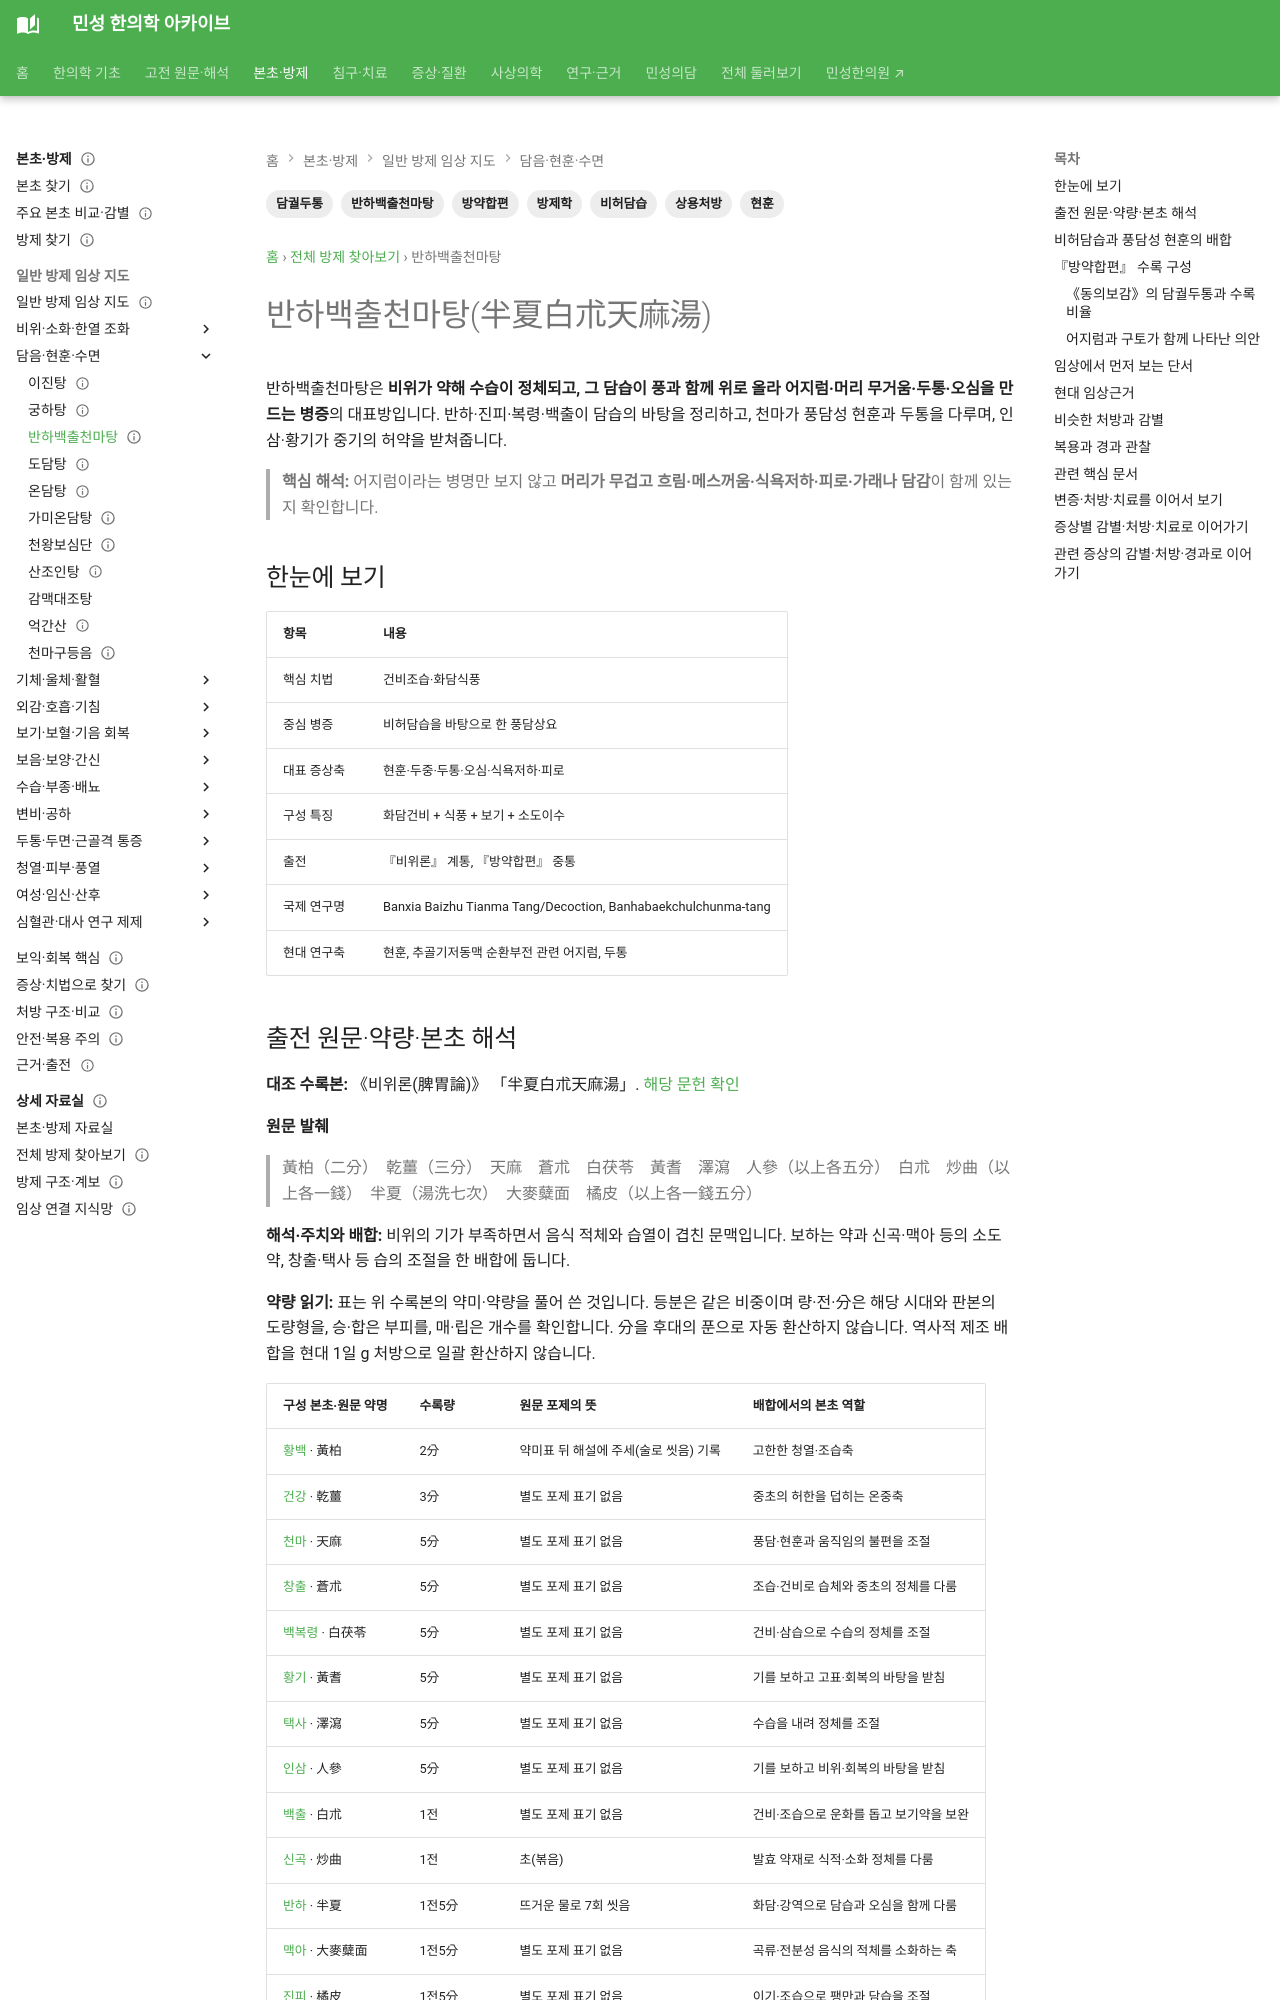

repository: joowon1111/minseong-korean-medicine-wiki · page: formulas/banxia-baizhu-tianma-tang/index.html · generator: mkdocs

---
title: 반하백출천마탕(半夏白朮天麻湯)
search_title: "반하백출천마탕 구성·어지럼과 메스꺼움"
description: "반하백출천마탕은 어지럼에 머리가 무겁고 메스꺼운 양상을 함께 살피는 처방입니다. 출전별 구성과 반하·백출·천마의 배합, 임상연구를 정리합니다."
tags: [방제학, 반하백출천마탕, 현훈, 담궐두통, 비허담습, 방약합편, 상용처방]
status: 검토완료
last_reviewed: 2026-09-21
search_primary_queries: [반하백출천마탕, 반하백출천마탕 구성]
---
# 반하백출천마탕(半夏白朮天麻湯)

반하백출천마탕은 **비위가 약해 수습이 정체되고, 그 담습이 풍과 함께 위로 올라 어지럼·머리 무거움·두통·오심을 만드는 병증**의 대표방입니다. 반하·진피·복령·백출이 담습의 바탕을 정리하고, 천마가 풍담성 현훈과 두통을 다루며, 인삼·황기가 중기의 허약을 받쳐줍니다.

> **핵심 해석:** 어지럼이라는 병명만 보지 않고 **머리가 무겁고 흐림·메스꺼움·식욕저하·피로·가래나 담감**이 함께 있는지 확인합니다.

## 한눈에 보기

| 항목 | 내용 |
|---|---|
| 핵심 치법 | 건비조습·화담식풍 |
| 중심 병증 | 비허담습을 바탕으로 한 풍담상요 |
| 대표 증상축 | 현훈·두중·두통·오심·식욕저하·피로 |
| 구성 특징 | 화담건비 + 식풍 + 보기 + 소도이수 |
| 출전 | 『비위론』 계통, 『방약합편』 중통 |
| 국제 연구명 | Banxia Baizhu Tianma Tang/Decoction, Banhabaekchulchunma-tang |
| 현대 연구축 | 현훈, 추골기저동맥 순환부전 관련 어지럼, 두통 |
